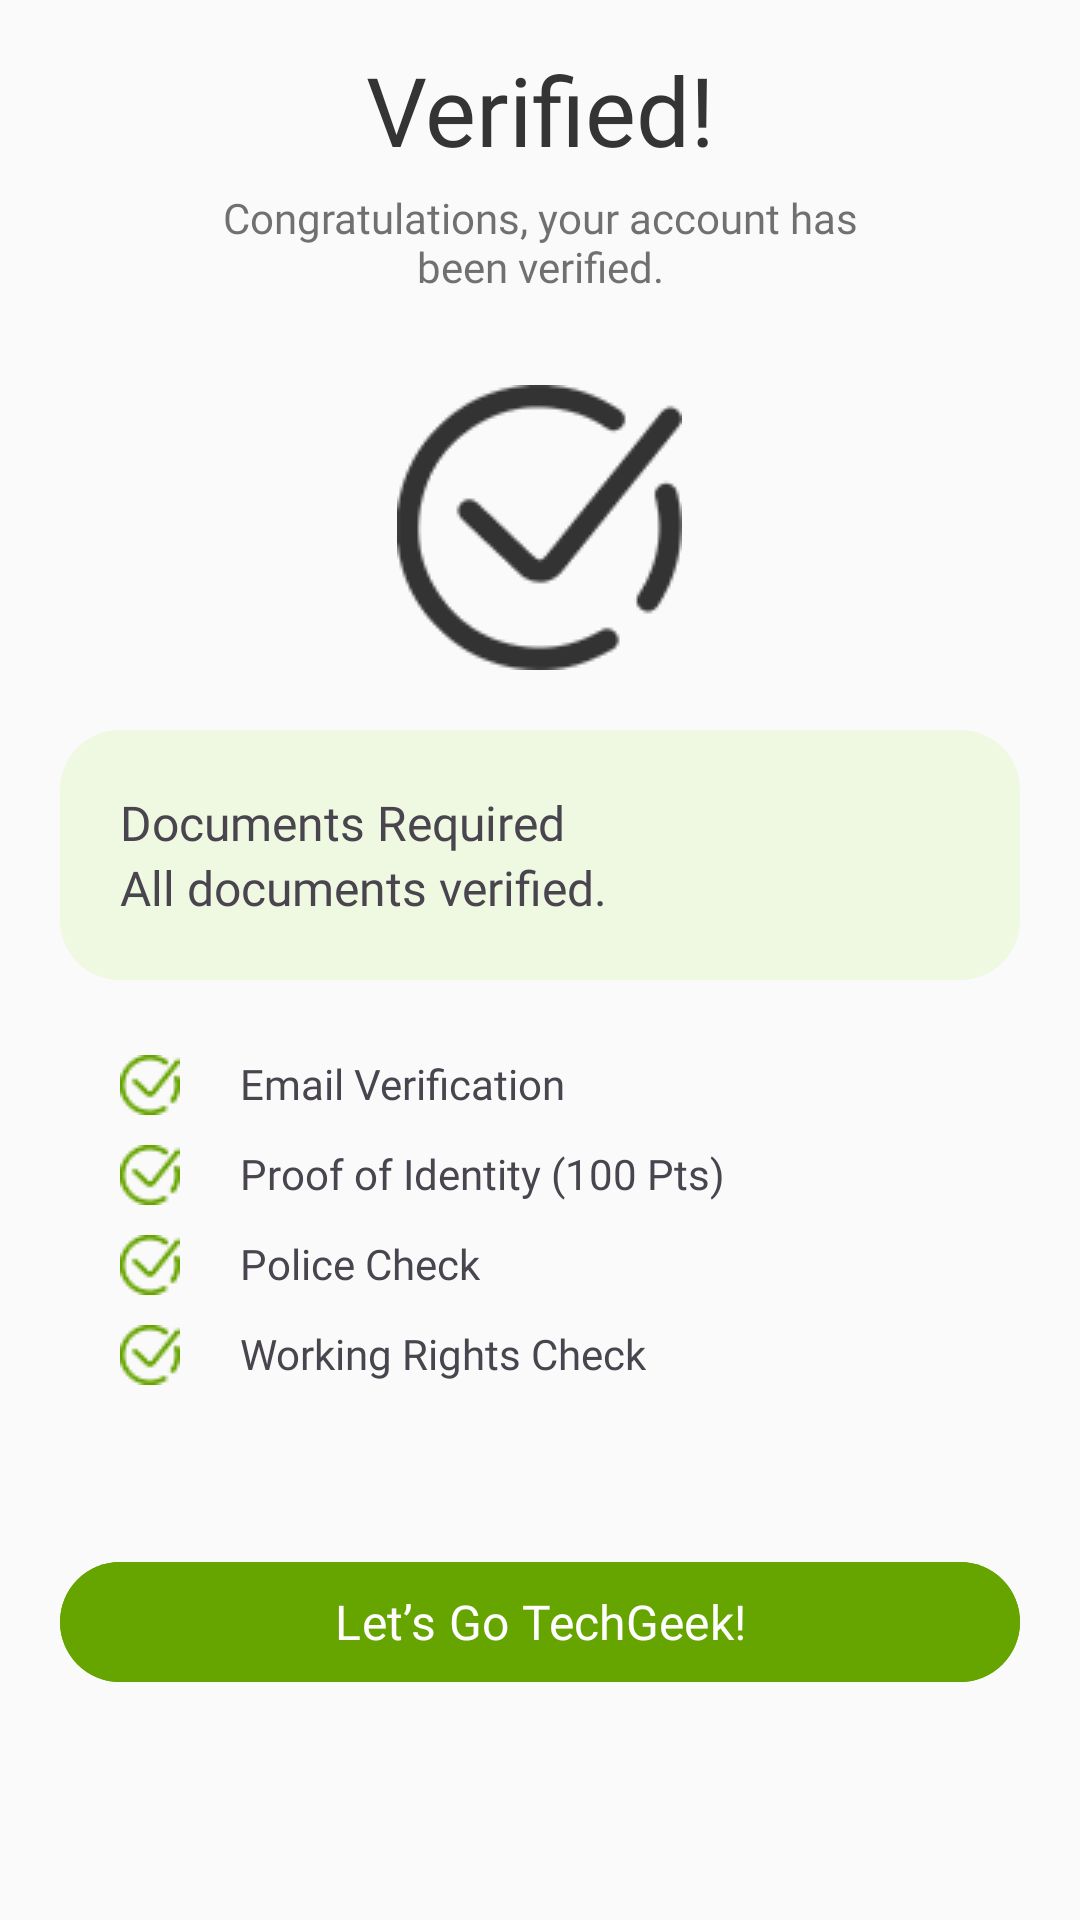

The Android layout XML behind this screen, and the referenced resources:
<!-- AndroidManifest.xml: application theme Theme.Teckgeeks2 -->
<!-- res/layout/verified.xml -->
<?xml version="1.0" encoding="utf-8"?>
<RelativeLayout xmlns:android="http://schemas.android.com/apk/res/android"
    xmlns:app="http://schemas.android.com/apk/res-auto"
    xmlns:tools="http://schemas.android.com/tools"
    android:layout_width="match_parent"
    android:layout_height="match_parent"
    android:background="@drawable/signup_bgr"
    tools:context=".MainActivity">

    <TextView
        android:id="@+id/hello"
        android:layout_width="match_parent"
        android:layout_height="wrap_content"
        android:text="Verified!"
        android:textColor="#343434"
        android:textSize="32sp"
        android:fontFamily="@font/poppins_bold"
        android:layout_marginTop="15dp"
        android:gravity="center"/>

    <TextView
        android:id="@+id/text1"
        android:layout_below="@id/hello"
        android:layout_width="match_parent"
        android:layout_height="wrap_content"
        android:text="Congratulations, your account has been verified."
        android:textColor="#B3343434"
        android:textSize="14sp"
        android:fontFamily="@font/poppins_regular"
        android:layout_marginLeft="60dp"
        android:layout_marginRight="60dp"
        android:layout_marginTop="5dp"
        android:layout_marginBottom="30dp"
        android:gravity="center"/>

    <ImageView
        android:id="@+id/verified"
        android:layout_width="wrap_content"
        android:layout_height="wrap_content"
        android:src="@drawable/verified_icon"
        android:layout_below="@id/text1"
        android:layout_centerHorizontal="true"/>

    <LinearLayout
        android:id="@+id/document"
        android:layout_width="match_parent"
        android:layout_height="wrap_content"
        android:background="@drawable/verified_rectangle"
        android:orientation="vertical"
        android:layout_margin="20dp"
        android:layout_below="@id/verified">

        <TextView
            android:layout_width="match_parent"
            android:layout_height="wrap_content"
            android:text="Documents Required"
            android:paddingTop="20dp"
            android:paddingLeft="20dp"
            android:paddingRight="20dp"
            android:fontFamily="@font/poppins_semibold"
            android:textSize="16sp"/>

        <TextView
            android:layout_width="match_parent"
            android:layout_height="wrap_content"
            android:text="All documents verified."
            android:paddingBottom="20dp"
            android:paddingLeft="20dp"
            android:paddingRight="20dp"
            android:fontFamily="@font/poppins_regular"
            android:textSize="16sp"/>
    </LinearLayout>

    <LinearLayout
        android:id="@+id/checklist"
        android:layout_width="match_parent"
        android:layout_height="wrap_content"
        android:layout_below="@+id/document"
        android:orientation="vertical">
        <TextView
            android:layout_width="match_parent"
            android:layout_height="wrap_content"
            android:drawableLeft="@drawable/check_icon"
            android:drawablePadding="20dp"
            android:layout_marginLeft="40dp"
            android:text="Email Verification"
            android:fontFamily="@font/poppins_regular"
            android:layout_marginVertical="5dp"
            android:textSize="14sp"/>

        <TextView
            android:layout_width="match_parent"
            android:layout_height="wrap_content"
            android:drawableLeft="@drawable/check_icon"
            android:drawablePadding="20dp"
            android:layout_marginLeft="40dp"
            android:text="Proof of Identity (100 Pts)"
            android:fontFamily="@font/poppins_regular"
            android:layout_marginVertical="5dp"
            android:textSize="14sp"/>

        <TextView
            android:layout_width="match_parent"
            android:layout_height="wrap_content"
            android:drawableLeft="@drawable/check_icon"
            android:drawablePadding="20dp"
            android:layout_marginLeft="40dp"
            android:text="Police Check"
            android:fontFamily="@font/poppins_regular"
            android:layout_marginVertical="5dp"
            android:textSize="14sp"/>

        <TextView
            android:layout_width="match_parent"
            android:layout_height="wrap_content"
            android:drawableLeft="@drawable/check_icon"
            android:drawablePadding="20dp"
            android:layout_marginLeft="40dp"
            android:text="Working Rights Check"
            android:fontFamily="@font/poppins_regular"
            android:layout_marginVertical="5dp"
            android:textSize="14sp"/>

    </LinearLayout>

    <com.google.android.material.button.MaterialButton
        android:id="@+id/gohome"
        android:layout_width="match_parent"
        android:layout_height="wrap_content"
        android:layout_below="@+id/checklist"
        android:layout_marginLeft="20dp"
        android:layout_marginTop="50dp"
        android:textSize="16sp"
        android:layout_marginRight="20dp"
        android:backgroundTint="#66A400"
        android:text="Let’s Go TechGeek!"
        android:fontFamily="@font/poppins_regular"
        android:textColor="#FEFEFE" />

</RelativeLayout>
<!-- resources referenced by this layout -->
<resources>
  <!-- drawable check_icon: png bitmap (drawable, 2190 bytes) -->
  <!-- drawable signup_bgr: png bitmap (drawable, 3948 bytes) -->
  <!-- drawable verified_icon: png bitmap (drawable, 4966 bytes) -->
  <!-- drawable verified_rectangle (drawable) -->
  <?xml version="1.0" encoding="utf-8"?>
  <selector xmlns:android="http://schemas.android.com/apk/res/android">
  <item>
      <shape android:shape="rectangle">
          <corners android:radius="20dp"/>
          <solid android:color="#EFF8E0"/>
      </shape>
  </item>
  </selector>
  <style name="Theme.Teckgeeks2" parent="Base.Theme.Teckgeeks2" />
  <style name="Base.Theme.Teckgeeks2" parent="Theme.Material3.DayNight.NoActionBar">
          
          
      </style>
</resources>
